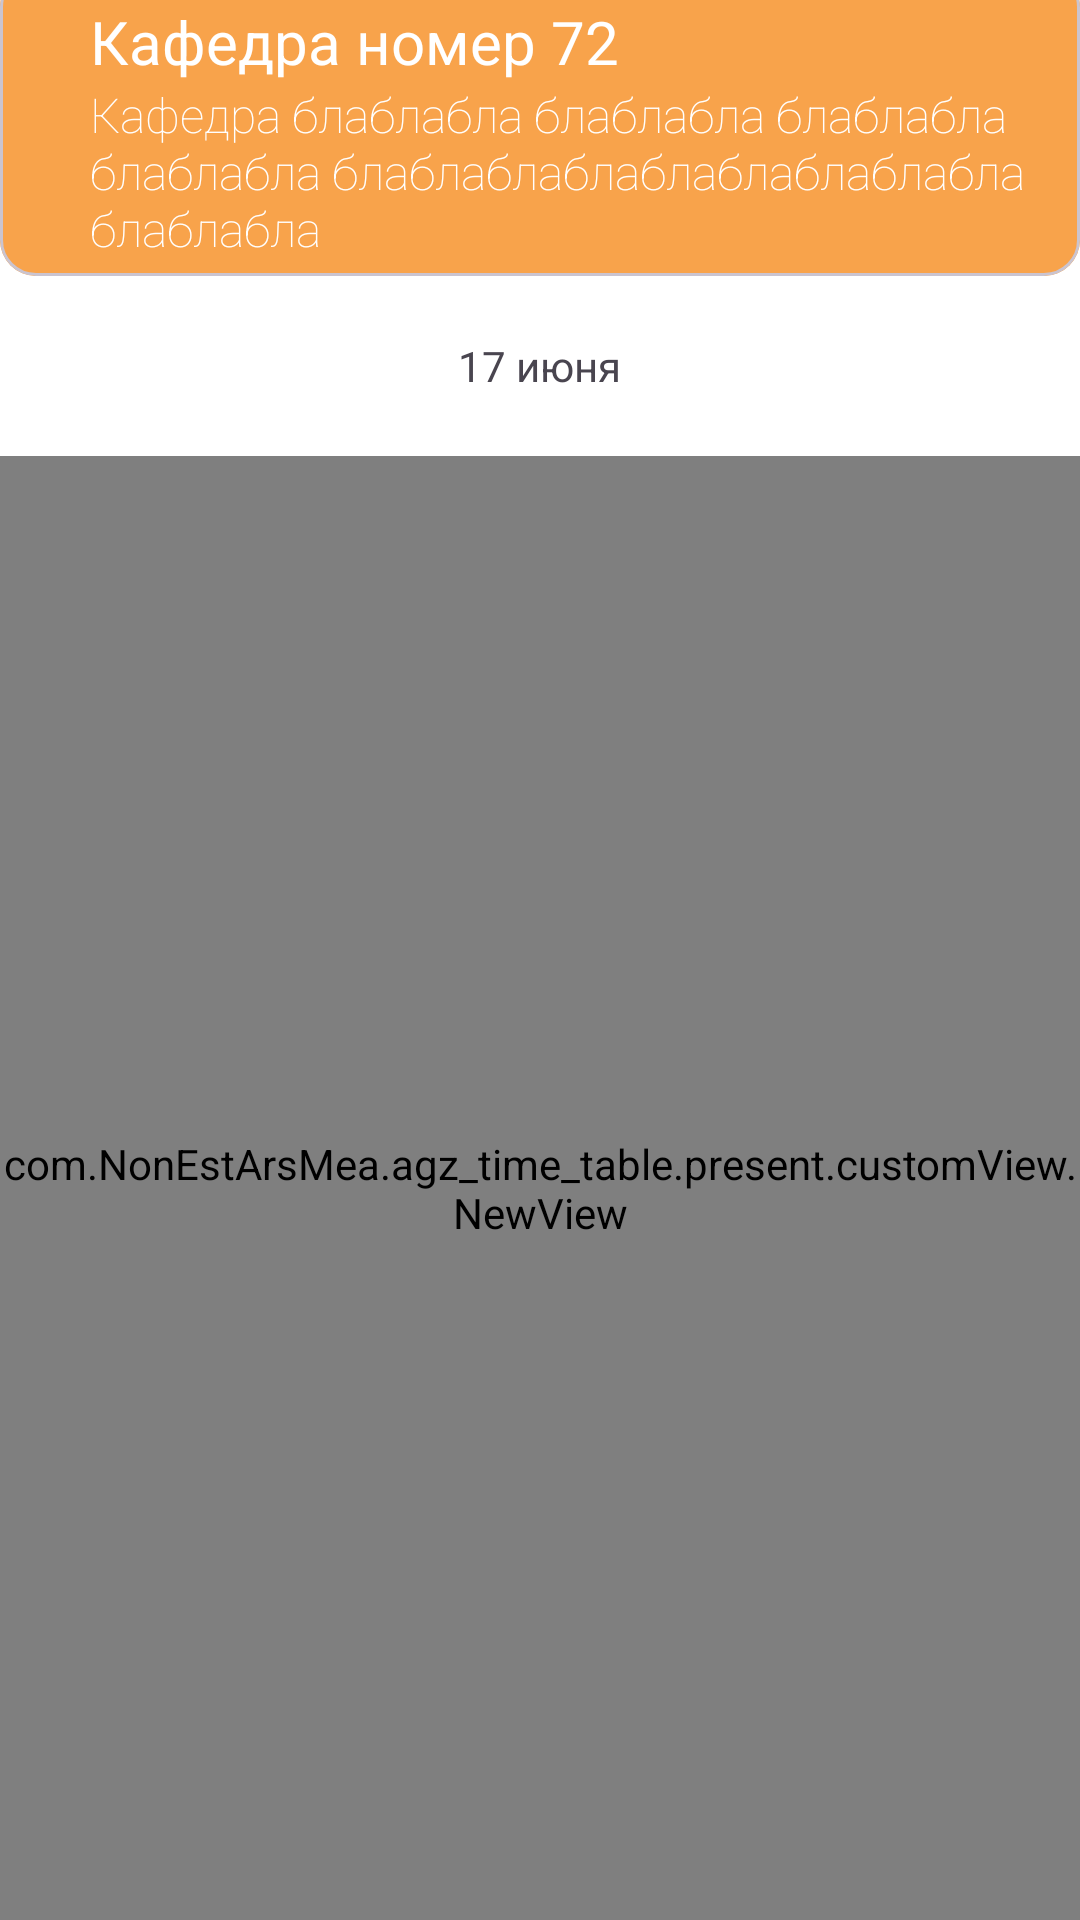

Android layout source for this screen:
<!-- AndroidManifest.xml: application theme Theme.AGZ_Time_Table -->
<!-- res/layout/departmental_time_table_layout.xml -->
<?xml version="1.0" encoding="utf-8"?>
<LinearLayout xmlns:android="http://schemas.android.com/apk/res/android"
    xmlns:app="http://schemas.android.com/apk/res-auto"
    android:layout_width="match_parent"
    android:layout_height="match_parent"
    android:orientation="vertical"
    android:background="?attr/colorSurface">

    <com.google.android.material.card.MaterialCardView
        android:layout_width="match_parent"
        android:layout_height="wrap_content"
        android:layout_marginTop="-10dp"
        android:background="?attr/colorPrimary">

        <LinearLayout
            android:layout_width="match_parent"
            android:layout_height="match_parent"
            android:background="?attr/colorPrimary"
            android:gravity="center_vertical"
            android:orientation="horizontal"
            android:paddingTop="10dp">

            <Button
                android:id="@+id/exit_button"
                style="@style/Widget.Material3.Button.IconButton.Filled.Tonal"
                android:layout_width="wrap_content"
                android:layout_height="wrap_content"
                android:layout_marginLeft="@dimen/margine_all"
                app:icon="@drawable/left_button"

                app:layout_constraintBottom_toBottomOf="parent"
                app:layout_constraintLeft_toLeftOf="parent"
                app:layout_constraintRight_toRightOf="parent"
                app:layout_constraintTop_toTopOf="parent" />

            <LinearLayout
                android:layout_width="wrap_content"
                android:layout_height="wrap_content"
                android:orientation="vertical">

                <TextView
                    android:id="@+id/departmental_timetable_top_text"
                    style="@style/MainTextViewStyle.HeaderText"
                    android:layout_width="wrap_content"
                    android:layout_height="wrap_content"
                    android:layout_marginStart="@dimen/margine_all"
                    android:gravity="left"
                    android:text="Кафедра номер 72"
                    android:textStyle="bold" />

                <TextView
                    android:id="@+id/departmental_timetable_info_text"
                    style="@style/MainTextViewStyle.HeaderText"
                    android:layout_width="wrap_content"
                    android:layout_height="wrap_content"
                    android:layout_marginStart="@dimen/margine_all"
                    android:layout_marginBottom="@dimen/margine_all"
                    android:gravity="left"
                    android:text="Кафедра блаблабла блаблабла блаблабла блаблабла блаблаблаблаблаблаблаблабла блаблабла"
                    android:textSize="16dp"
                    android:textStyle="normal" />
            </LinearLayout>


        </LinearLayout>
    </com.google.android.material.card.MaterialCardView>

    <FrameLayout
        android:layout_width="match_parent"
        android:layout_height="40dp"
        android:layout_margin="10dp">

        <Button
            android:id="@+id/button_left"
            style="@style/Widget.Material3.Button.IconButton.Outlined"
            android:layout_width="wrap_content"
            android:layout_height="wrap_content"
            android:layout_gravity="start"
            app:icon="@drawable/left_button" />

        <Button
            android:id="@+id/button_right"
            style="@style/Widget.Material3.Button.IconButton.Outlined"
            android:layout_width="wrap_content"
            android:layout_height="wrap_content"
            android:layout_gravity="end"
            app:icon="@drawable/right_button" />

        <TextView
            android:id="@+id/week_date_text"
            android:layout_width="wrap_content"
            android:layout_height="wrap_content"
            android:layout_gravity="center"
            android:text="17 июня" />
    </FrameLayout>

    <com.NonEstArsMea.agz_time_table.present.customView.NewView
        android:id="@+id/tab_view"

        android:layout_width="match_parent"
        android:layout_height="match_parent" />


</LinearLayout>
<!-- resources referenced by this layout -->
<resources>
  <dimen name="margine_all">5dp</dimen>
      //радиус скругления
  <style name="MainTextViewStyle.HeaderText">
          <item name="android:layout_width">30dp</item>
          <item name="android:layout_height">30dp</item>
          <item name="android:layout_weight">1</item>
          <item name="android:gravity">center</item>
          <item name="android:textColor">@color/white</item>
          <item name="android:textSize">20sp</item>
          <item name="android:textStyle">bold</item>
          <item name="paddingStart">10dp</item>
      </style>
  <color name="white">#FFFFFFFF</color>
  <color name="red_themes">#F8A34B</color>
  <color name="black">#151515</color>
  <color name="gray_400">#636363</color>
  <color name="red_themes_500">#FADDC1</color>
  <style name="Widget.Material3.BottomNavigationView.MyTheme">
          <item name="colorPrimary">?attr/colorPrimary</item>
          <item name="colorOnPrimary">@color/gray</item>
      </style>
  <style name="MainTextViewStyle.WeekTitle">
          <item name="android:layout_width">30dp</item>
          <item name="android:layout_height">20dp</item>
          <item name="android:layout_weight">1</item>
          <item name="android:textColor">?attr/titleTextColor</item>
          <item name="android:gravity">center</item>
          <item name="android:textSize">12sp</item>
          <item name="android:textStyle">bold</item>
      </style>
  <style name="MainTextViewStyle.Header1">
          <item name="android:textSize">15dp</item>
          <item name="android:textColor">?attr/titleTextColor</item>
          <item name="android:textFontWeight">600</item>
          <item name="android:textStyle">bold</item>
          <item name="android:gravity">left</item>
      </style>
  <style name="MainTextViewStyle">
          <item name="android:textSize">15dp</item>
          <item name="android:textColor">?attr/titleTextColor</item>
          <item name="android:fontFamily">sans-serif-thin</item>
          <item name="android:textStyle">bold</item>
          <item name="android:gravity">center</item>
      </style>
  <style name="MainTextViewStyle.WeekNumber">
          <item name="android:layout_width">30dp</item>
          <item name="android:layout_height">30dp</item>
          <item name="android:layout_weight">1</item>
          <item name="android:gravity">center</item>
          <item name="android:textColor">?attr/titleTextColor</item>
          <item name="android:textSize">16sp</item>
          <item name="android:textStyle">bold</item>
          <item name="android:padding">3dp</item>
          <item name="backgroundColor">@color/white</item>
      </style>
  <color name="gray">#474747</color>
</resources>
